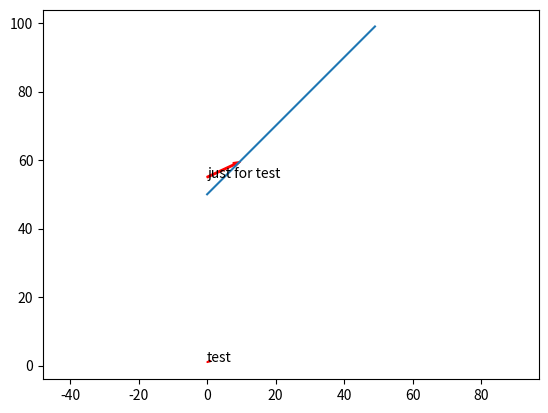

Write the Python code that produced this figure.
# -*- coding: utf-8 -*-
# @Author: xiaodong
# @Date:   just hide
# @Last Modified by:   xiaodong
# @Last Modified time: just hide

from matplotlib import pyplot as plt
from matplotlib.patches import Arrow

import math

"""
给绘图增加任意角度箭头配置
"""

def text(x, y, label, rot, f=None, **kwargs):
    """
    :param x: x location
    :param y: y location
    :param label: the text label
    :param rot: rotation
    :param f: matplotlib figure object

    """
    inch = (f.axes.get_xlim()[-1] - f.axes.get_xlim()[0])/5 if f is not None else 1
    width = (f.axes.get_xlim()[-1] - f.axes.get_xlim()[0])/ 25 if f is not None else 1
    rot = rot/180*math.pi
    arrow = Arrow(x, y, inch*math.cos(rot), inch*math.sin(rot), width=width, color='red')
    if f is None:
        plt.text(x, y, label, **kwargs)
        plt.gca().add_patch(arrow)
        plt.gca().axis('equal');
    else:
        f.axes.text(x, y, label, **kwargs)
        f.axes.add_patch(arrow);
    plt.show()


if __name__ == "__main__":
    text(0, 1, 'test', 22)
    f, = plt.plot(range(50, 100))
    text(0, 55, 'just for test', 25, f)